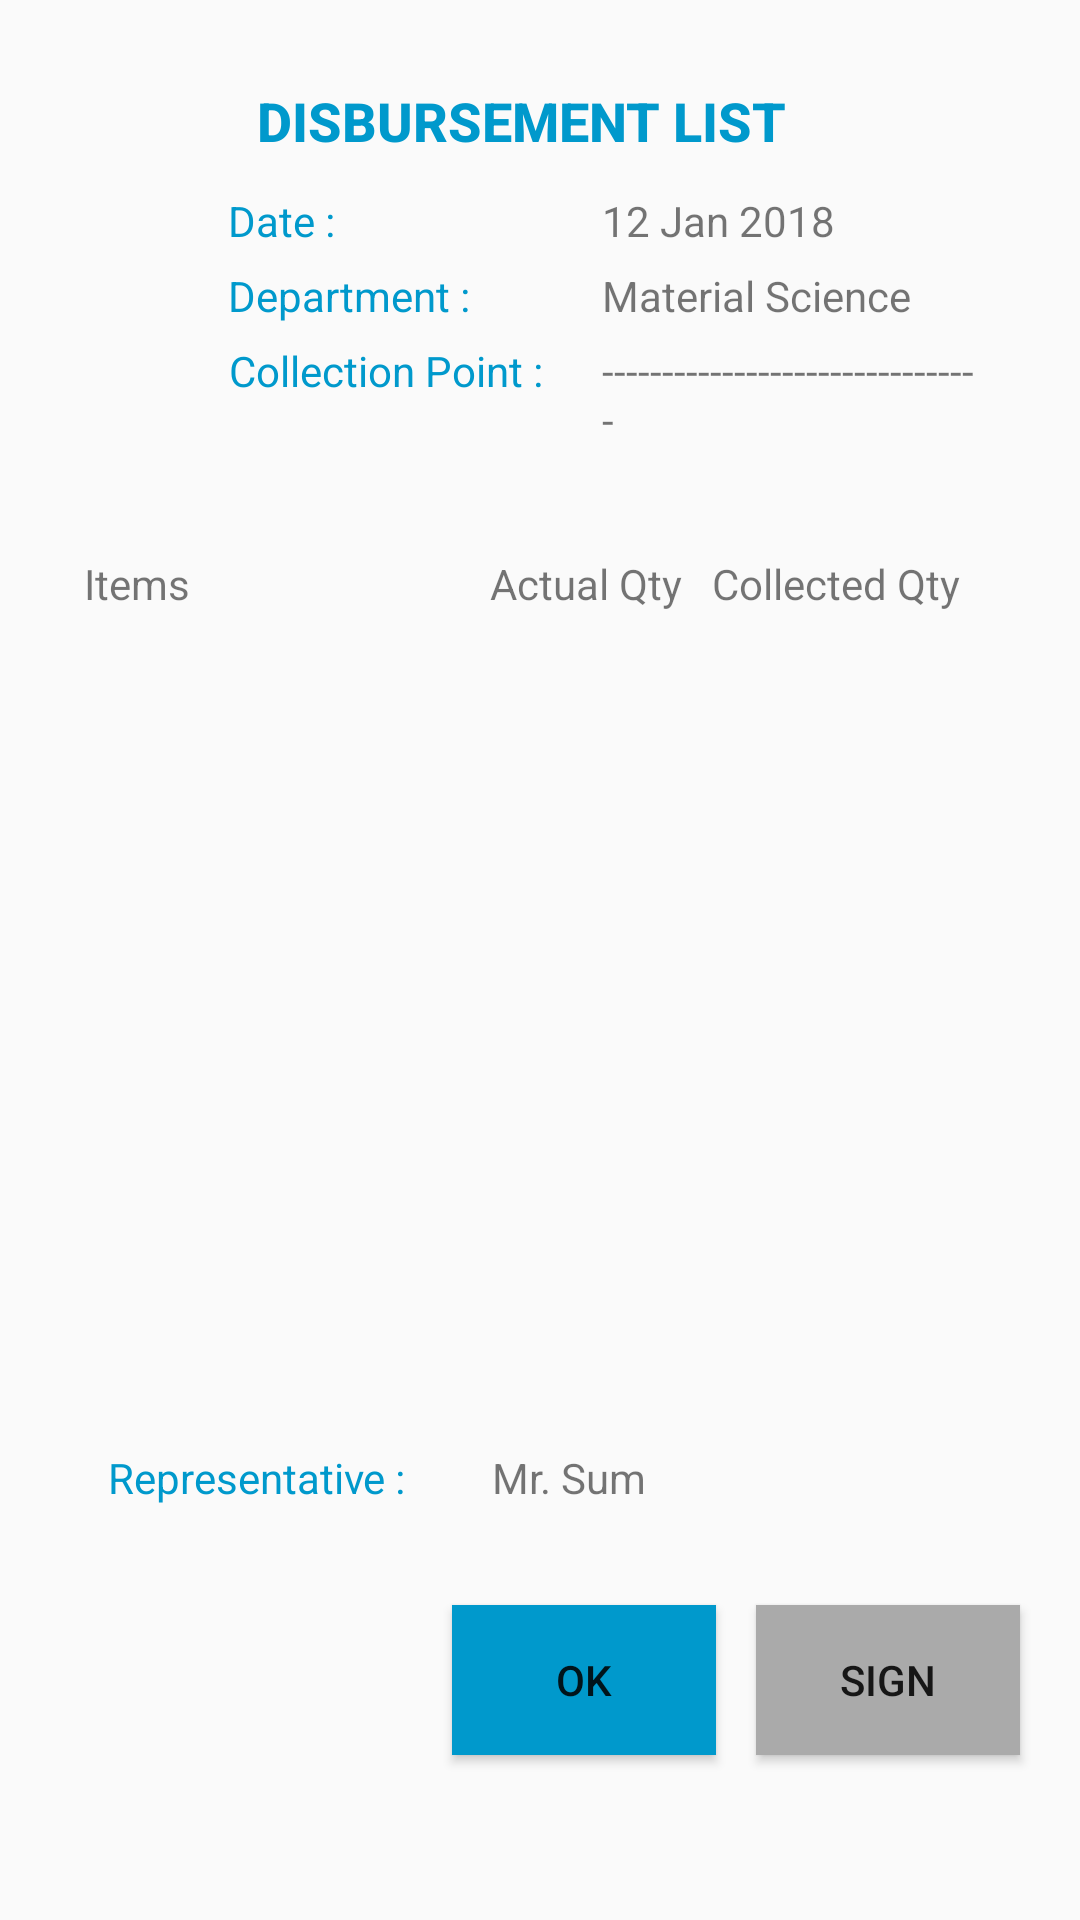

Write the Android layout XML for this screen, with the resource values it uses.
<!-- AndroidManifest.xml: application theme AppTheme -->
<!-- res/layout/activity_view_disbursement_form.xml -->
<?xml version="1.0" encoding="utf-8"?>
<android.support.constraint.ConstraintLayout xmlns:android="http://schemas.android.com/apk/res/android"
    xmlns:app="http://schemas.android.com/apk/res-auto"
    xmlns:tools="http://schemas.android.com/tools"
    android:layout_width="match_parent"
    android:layout_height="match_parent"
    tools:context="sg.edu.nus.iss.team12.ssis.team12_ssis.ViewDisbursementFormActivity">

    <Button
        android:id="@+id/button_Sign"
        android:layout_width="wrap_content"
        android:layout_height="50dp"
        android:layout_marginEnd="8dp"
        android:layout_marginStart="8dp"
        android:layout_marginTop="56dp"
        android:background="@android:color/holo_blue_dark"
        android:text="OK"
        app:layout_constraintEnd_toEndOf="parent"
        app:layout_constraintHorizontal_bias="0.557"
        app:layout_constraintStart_toStartOf="parent"
        app:layout_constraintTop_toBottomOf="@+id/lv1" />

    <TextView
        android:id="@+id/textView"
        android:layout_width="wrap_content"
        android:layout_height="wrap_content"
        android:layout_marginBottom="8dp"
        android:layout_marginStart="28dp"
        android:text="Items"
        app:layout_constraintBottom_toTopOf="@+id/lv1"
        app:layout_constraintStart_toStartOf="parent" />

    <TextView
        android:id="@+id/textView3"
        android:layout_width="wrap_content"
        android:layout_height="0dp"
        android:layout_marginBottom="8dp"
        android:layout_marginStart="100dp"
        android:text="Actual Qty"
        app:layout_constraintBottom_toTopOf="@+id/lv1"
        app:layout_constraintStart_toEndOf="@+id/textView" />

    <ImageView
        android:id="@+id/imageView_Title"
        android:layout_width="50dp"
        android:layout_height="50dp"
        android:layout_marginStart="24dp"
        android:layout_marginTop="16dp"
        android:background="@android:color/transparent"
        android:scaleType="fitXY"
        android:src="@drawable/brandimg"
        app:layout_constraintStart_toStartOf="parent"
        app:layout_constraintTop_toTopOf="parent" />

    <TextView
        android:id="@+id/textView4"
        android:layout_width="wrap_content"
        android:layout_height="wrap_content"
        android:layout_marginBottom="8dp"
        android:layout_marginEnd="40dp"
        android:text="Collected Qty"
        app:layout_constraintBottom_toTopOf="@+id/lv1"
        app:layout_constraintEnd_toEndOf="parent" />

    <TextView
        android:id="@+id/textView5"
        android:layout_width="189dp"
        android:layout_height="27dp"
        android:layout_marginEnd="8dp"
        android:layout_marginStart="8dp"
        android:layout_marginTop="28dp"
        android:text="Disbursement List"
        android:textAllCaps="true"
        android:textAppearance="@android:style/TextAppearance.DeviceDefault.Medium"
        android:textColor="@android:color/holo_blue_dark"
        android:textStyle="bold"
        app:layout_constraintEnd_toEndOf="parent"
        app:layout_constraintStart_toStartOf="parent"
        app:layout_constraintTop_toTopOf="parent" />


    <TableLayout
        android:id="@+id/tableLayout"
        android:layout_width="281dp"
        android:layout_height="93dp"
        android:layout_marginTop="64dp"
        app:layout_constraintEnd_toEndOf="parent"
        app:layout_constraintHorizontal_bias="0.961"
        app:layout_constraintStart_toStartOf="parent"
        app:layout_constraintTop_toTopOf="parent">

        <TableRow
            android:layout_width="match_parent"
            android:layout_height="match_parent">

            <TextView
                android:id="@+id/textView_Date"
                android:layout_width="fill_parent"
                android:layout_height="25dp"
                android:gravity="left"
                android:paddingBottom="1dp"
                android:text="Date :"
                android:textColor="@android:color/holo_blue_dark"
                tools:layout_editor_absoluteX="55dp"
                tools:layout_editor_absoluteY="154dp" />

            <TextView
                android:id="@+id/textView_Date_Value"
                android:layout_width="146dp"
                android:layout_height="25dp"
                android:gravity="left"
                android:paddingBottom="1dp"
                android:paddingLeft="20dp"
                android:text="12 Jan 2018"
                tools:layout_editor_absoluteX="55dp"
                tools:layout_editor_absoluteY="154dp" />
        </TableRow>

        <TableRow
            android:layout_width="match_parent"
            android:layout_height="match_parent">

            <TextView
                android:id="@+id/textView_Dept"
                android:layout_width="fill_parent"
                android:layout_height="25dp"
                android:gravity="left"
                android:paddingBottom="1dp"
                android:text="Department :"
                android:textColor="@android:color/holo_blue_dark"
                tools:layout_editor_absoluteX="55dp"
                tools:layout_editor_absoluteY="154dp" />

            <TextView
                android:id="@+id/textView_Dept_Value"
                android:layout_width="fill_parent"
                android:layout_height="25dp"
                android:gravity="left"
                android:paddingBottom="1dp"
                android:paddingLeft="20dp"
                android:text="Material Science"
                tools:layout_editor_absoluteX="55dp"
                tools:layout_editor_absoluteY="154dp" />
        </TableRow>

        <TableRow
            android:layout_width="match_parent"
            android:layout_height="match_parent">

            <TextView
                android:id="@+id/textView_CollectionPoint"
                android:layout_width="fill_parent"
                android:layout_height="25dp"
                android:gravity="right"
                android:paddingBottom="1dp"
                android:text="Collection Point :"
                android:textColor="@android:color/holo_blue_dark"
                tools:layout_editor_absoluteX="55dp"
                tools:layout_editor_absoluteY="154dp" />

            <TextView
                android:id="@+id/textview_CollectionPt_Value"
                android:layout_width="50dp"
                android:layout_height="50dp"
                android:gravity="top"
                android:inputType="textMultiLine"
                android:paddingBottom="1dp"
                android:paddingLeft="20dp"
                android:scrollHorizontally="false"
                android:text="--------------------------------"
                tools:layout_editor_absoluteX="55dp"
                tools:layout_editor_absoluteY="154dp" />
        </TableRow>


    </TableLayout>

    <TextView
        android:id="@+id/textView_Rep"
        android:layout_width="116dp"
        android:layout_height="20dp"
        android:layout_marginStart="36dp"
        android:layout_marginTop="4dp"
        android:text="Representative :"
        android:textColor="@android:color/holo_blue_dark"
        app:layout_constraintStart_toStartOf="parent"
        app:layout_constraintTop_toBottomOf="@+id/lv1" />

    <TextView
        android:id="@+id/textView_Rep_Value"
        android:layout_width="116dp"
        android:layout_height="25dp"
        android:layout_marginStart="12dp"
        android:layout_marginTop="4dp"
        android:text="Mr. Sum"
        app:layout_constraintStart_toEndOf="@+id/textView_Rep"
        app:layout_constraintTop_toBottomOf="@+id/lv1" />

    <Button
        android:id="@+id/button_singature"
        android:layout_width="wrap_content"
        android:layout_height="50dp"
        android:layout_marginEnd="20dp"
        android:layout_marginTop="56dp"
        android:background="@android:color/darker_gray"
        android:text="Sign"
        app:layout_constraintEnd_toEndOf="parent"
        app:layout_constraintTop_toBottomOf="@+id/lv1" />

    <ImageView
        android:id="@+id/imageView_sign"
        android:layout_width="109dp"
        android:layout_height="93dp"
        android:layout_marginStart="56dp"
        android:layout_marginTop="20dp"
        android:background="@android:color/transparent"
        android:src="@drawable/brandimg"
        app:layout_constraintStart_toStartOf="parent"
        app:layout_constraintTop_toTopOf="@+id/textView_Rep_Value" />

    <ListView
        android:id="@+id/lv1"
        android:layout_width="353dp"
        android:layout_height="267dp"
        android:layout_marginTop="212dp"
        android:divider="@null"
        app:layout_constraintEnd_toEndOf="parent"
        app:layout_constraintStart_toStartOf="parent"
        app:layout_constraintTop_toTopOf="parent" />
</android.support.constraint.ConstraintLayout>
<!-- resources referenced by this layout -->
<resources>
  <style name="AppTheme" parent="android:Theme.Material.Light.DarkActionBar">
          
          <item name="android:colorPrimary">@color/colorPrimary</item>
  
      </style>
  <color name="colorPrimary">#1A6ECC</color>
</resources>
